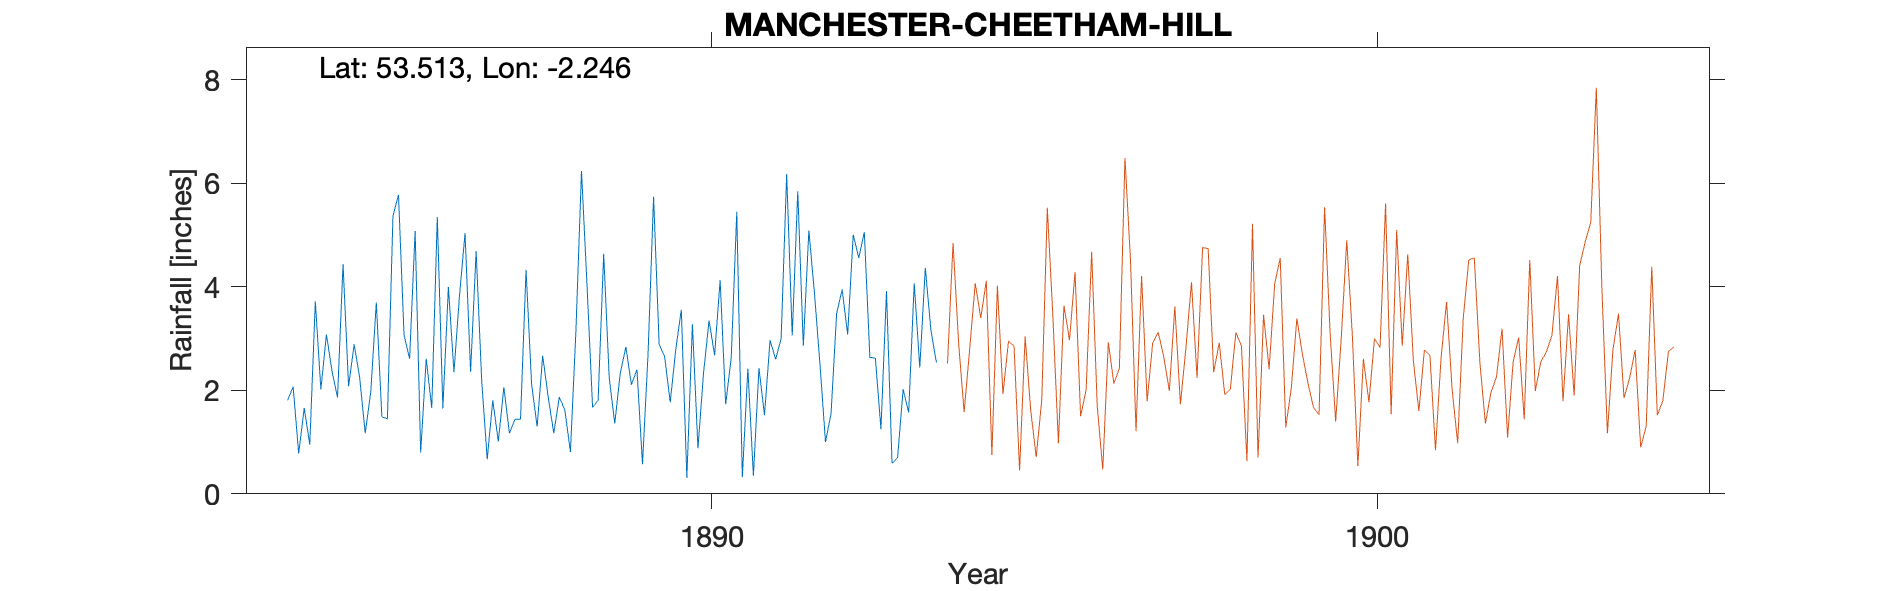

The data file committed next to this chart (first rows):
MANCHESTER, CHEETHAM HILL, , , , , , , , , , , , , , , , , , , , 
Grid ref, SD838018, Long, -2.246, Lat, 53.51, Elevation, 255, ft, , , , , , , , , , , , 
Station no, RR6968, , , , , , , , , , , , , , , , , , , 
, 1880, 1881, 1882, 1883, 1884, 1885, 1886, 1887, 1888, 1889, 1890, 1891, 1892, 1893, 1894, 1895, 1896, 1897, 1898, 1899
January, , , , , , 2.08, 5.08, 2.19, 1.87, 1.36, 3.56, 2.42, 3.89, 1.25, , , , , , 
February, , , , , 1.81, 2.89, 0.8, 0.67, 1.17, 2.34, 0.31, 0.35, 2.51, 3.92, , , , , , 
March, , , , , 2.07, 2.24, 2.61, 1.81, 1.87, 2.84, 3.28, 2.43, 1, 0.59, , , , , , 
April, , , , , 0.78, 1.17, 1.66, 1.01, 1.62, 2.11, 0.88, 1.52, 1.55, 0.7, , , , , , 
May, , , , , 1.66, 1.97, 5.35, 2.06, 0.81, 2.4, 2.32, 2.97, 3.48, 2.02, , , , , , 
June, , , , , 0.95, 3.7, 1.65, 1.17, 3.17, 0.57, 3.35, 2.6, 3.95, 1.57, , , , , , 
July, , , , , 3.72, 1.49, 4, 1.44, 6.24, 2.7, 2.68, 3, 3.08, 4.07, , , , , , 
August, , , , , 2.02, 1.45, 2.35, 1.44, 4.02, 5.74, 4.13, 6.18, 5.01, 2.44, , , , , , 
September, , , , , 3.08, 5.37, 3.83, 4.33, 1.67, 2.89, 1.73, 3.06, 4.56, 4.37, , , , , , 
October, , , , , 2.38, 5.78, 5.04, 2.12, 1.81, 2.65, 2.63, 5.85, 5.06, 3.17, , , , , , 
November, , , , , 1.86, 3.07, 2.36, 1.3, 4.64, 1.77, 5.45, 2.86, 2.64, 2.54, , , , , , 
December, , , , , 4.44, 2.61, 4.69, 2.67, 2.24, 2.79, 0.32, 5.09, 2.62, , , , , , , 
Total, , , , , , 33.82, 39.42, 22.21, 31.13, 30.16, 30.64, 38.33, 39.35, , , , , , , 
Dec 1893 Gauge moved 480yds NNW to Wilto…, , , , , , , , , , , , , , , , , , , , 
